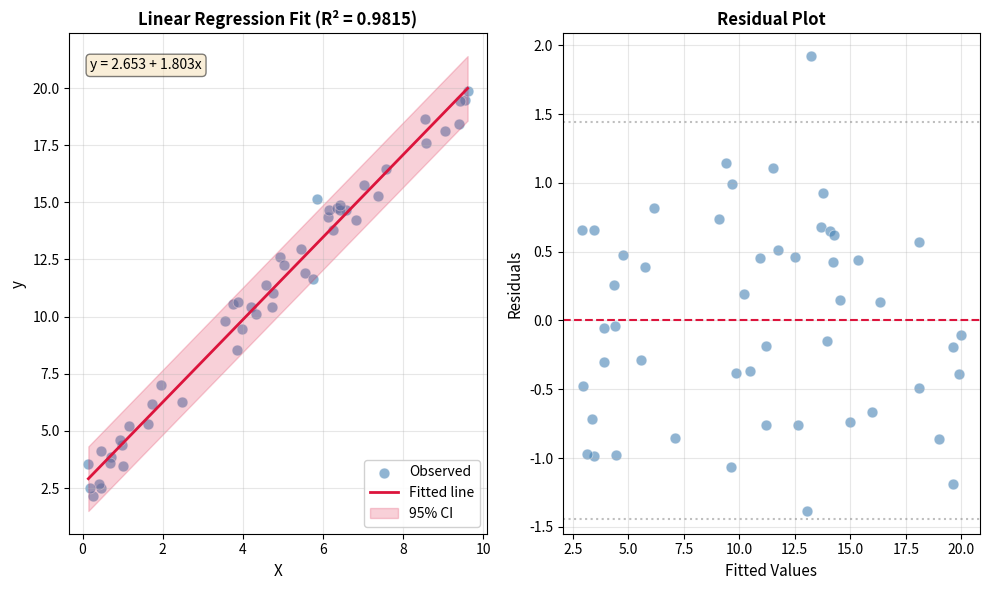

Python code for this plot: (Note: this script raises an exception after producing the figure.)
"""
Linear Regression Implementation using Ordinary Least Squares (OLS)

This module provides a LinearRegression class that implements OLS regression
from scratch using the closed-form solution (normal equation).

Author: AI-Pulse Workshop
"""

import numpy as np
from scipy import stats
import matplotlib.pyplot as plt
from typing import Optional, Union


class LinearRegression:
    """
    Ordinary Least Squares Linear Regression.

    This class implements linear regression using the closed-form OLS solution
    (normal equation): beta = (X'X)^(-1) X'y

    Attributes
    ----------
    coefficients : np.ndarray
        The regression coefficients (excluding intercept).
    intercept : float
        The intercept (bias) term.
    r_squared : float
        The coefficient of determination R^2.
    standard_errors : np.ndarray
        Standard errors of the coefficients (including intercept).

    Examples
    --------
    >>> import numpy as np
    >>> X = np.array([[1], [2], [3], [4], [5]])
    >>> y = np.array([2.1, 4.0, 5.9, 8.1, 10.0])
    >>> model = LinearRegression()
    >>> model.fit(X, y)
    >>> model.predict(np.array([[6]]))
    array([11.98])
    """

    def __init__(self):
        """Initialize the LinearRegression model."""
        self._coefficients: Optional[np.ndarray] = None
        self._intercept: Optional[float] = None
        self._r_squared: Optional[float] = None
        self._adj_r_squared: Optional[float] = None
        self._standard_errors: Optional[np.ndarray] = None
        self._t_statistics: Optional[np.ndarray] = None
        self._p_values: Optional[np.ndarray] = None
        self._residuals: Optional[np.ndarray] = None
        self._fitted_values: Optional[np.ndarray] = None
        self._n_samples: Optional[int] = None
        self._n_features: Optional[int] = None
        self._feature_names: Optional[list] = None
        self._mse: Optional[float] = None
        self._f_statistic: Optional[float] = None
        self._f_pvalue: Optional[float] = None

    def fit(self, X: np.ndarray, y: np.ndarray,
            feature_names: Optional[list] = None) -> 'LinearRegression':
        """
        Fit the linear regression model using OLS.

        Uses the closed-form solution (normal equation):
        beta = (X'X)^(-1) X'y

        Parameters
        ----------
        X : np.ndarray
            Training data of shape (n_samples, n_features).
            Can also be 1D array of shape (n_samples,) for simple regression.
        y : np.ndarray
            Target values of shape (n_samples,).
        feature_names : list, optional
            Names of the features for the summary table.

        Returns
        -------
        self : LinearRegression
            The fitted model.

        Raises
        ------
        ValueError
            If X and y have incompatible shapes.
        """
        # Ensure X is 2D
        X = np.atleast_2d(X)
        if X.shape[0] == 1 and len(y) > 1:
            X = X.T

        y = np.asarray(y).flatten()

        # Validate inputs
        if X.shape[0] != len(y):
            raise ValueError(
                f"X and y have incompatible shapes: X has {X.shape[0]} samples, "
                f"y has {len(y)} samples."
            )

        self._n_samples, self._n_features = X.shape
        self._feature_names = feature_names or [f"X{i+1}" for i in range(self._n_features)]

        # Add column of ones for intercept (design matrix)
        X_design = np.column_stack([np.ones(self._n_samples), X])

        # OLS closed-form solution: beta = (X'X)^(-1) X'y
        # Using pseudo-inverse for numerical stability
        XtX = X_design.T @ X_design
        XtX_inv = np.linalg.pinv(XtX)
        beta = XtX_inv @ X_design.T @ y

        # Extract intercept and coefficients
        self._intercept = beta[0]
        self._coefficients = beta[1:]

        # Calculate fitted values and residuals
        self._fitted_values = X_design @ beta
        self._residuals = y - self._fitted_values

        # Calculate R-squared
        ss_res = np.sum(self._residuals ** 2)
        ss_tot = np.sum((y - np.mean(y)) ** 2)
        self._r_squared = 1 - (ss_res / ss_tot) if ss_tot != 0 else 0.0

        # Adjusted R-squared
        n, p = self._n_samples, self._n_features
        if n - p - 1 > 0:
            self._adj_r_squared = 1 - (1 - self._r_squared) * (n - 1) / (n - p - 1)
        else:
            self._adj_r_squared = self._r_squared

        # Mean Squared Error (unbiased estimate of variance)
        dof = n - p - 1  # degrees of freedom
        self._mse = ss_res / dof if dof > 0 else ss_res

        # Standard errors of coefficients
        # Var(beta) = sigma^2 * (X'X)^(-1)
        var_beta = self._mse * XtX_inv
        self._standard_errors = np.sqrt(np.diag(var_beta))

        # T-statistics
        self._t_statistics = beta / self._standard_errors

        # P-values (two-tailed test)
        self._p_values = 2 * (1 - stats.t.cdf(np.abs(self._t_statistics), dof))

        # F-statistic for overall model significance
        if p > 0 and dof > 0:
            ss_reg = ss_tot - ss_res
            ms_reg = ss_reg / p
            ms_res = ss_res / dof
            self._f_statistic = ms_reg / ms_res if ms_res > 0 else np.inf
            self._f_pvalue = 1 - stats.f.cdf(self._f_statistic, p, dof)
        else:
            self._f_statistic = None
            self._f_pvalue = None

        return self

    def predict(self, X: np.ndarray) -> np.ndarray:
        """
        Predict target values using the fitted model.

        Parameters
        ----------
        X : np.ndarray
            Samples of shape (n_samples, n_features) or (n_features,) for single sample.

        Returns
        -------
        y_pred : np.ndarray
            Predicted values of shape (n_samples,).

        Raises
        ------
        RuntimeError
            If the model has not been fitted yet.
        ValueError
            If X has incorrect number of features.
        """
        if self._coefficients is None:
            raise RuntimeError("Model has not been fitted yet. Call fit() first.")

        X = np.atleast_2d(X)
        if X.shape[0] == 1 and X.shape[1] != self._n_features:
            X = X.T

        if X.shape[1] != self._n_features:
            raise ValueError(
                f"X has {X.shape[1]} features, but model was trained with "
                f"{self._n_features} features."
            )

        return self._intercept + X @ self._coefficients

    @property
    def coefficients(self) -> np.ndarray:
        """
        Get the regression coefficients (excluding intercept).

        Returns
        -------
        np.ndarray
            Array of coefficients.

        Raises
        ------
        RuntimeError
            If the model has not been fitted yet.
        """
        if self._coefficients is None:
            raise RuntimeError("Model has not been fitted yet. Call fit() first.")
        return self._coefficients.copy()

    @property
    def intercept(self) -> float:
        """
        Get the intercept (bias) term.

        Returns
        -------
        float
            The intercept value.

        Raises
        ------
        RuntimeError
            If the model has not been fitted yet.
        """
        if self._intercept is None:
            raise RuntimeError("Model has not been fitted yet. Call fit() first.")
        return self._intercept

    @property
    def r_squared(self) -> float:
        """
        Get the coefficient of determination R^2.

        R^2 measures the proportion of variance in the dependent variable
        that is predictable from the independent variable(s).

        Returns
        -------
        float
            R-squared value between 0 and 1.

        Raises
        ------
        RuntimeError
            If the model has not been fitted yet.
        """
        if self._r_squared is None:
            raise RuntimeError("Model has not been fitted yet. Call fit() first.")
        return self._r_squared

    @property
    def standard_errors(self) -> np.ndarray:
        """
        Get the standard errors of the coefficients.

        Returns array with standard error of intercept first,
        followed by standard errors of coefficients.

        Returns
        -------
        np.ndarray
            Array of standard errors [SE(intercept), SE(coef1), SE(coef2), ...].

        Raises
        ------
        RuntimeError
            If the model has not been fitted yet.
        """
        if self._standard_errors is None:
            raise RuntimeError("Model has not been fitted yet. Call fit() first.")
        return self._standard_errors.copy()

    @property
    def residuals(self) -> np.ndarray:
        """
        Get the residuals from the fitted model.

        Returns
        -------
        np.ndarray
            Array of residuals (y - y_pred).

        Raises
        ------
        RuntimeError
            If the model has not been fitted yet.
        """
        if self._residuals is None:
            raise RuntimeError("Model has not been fitted yet. Call fit() first.")
        return self._residuals.copy()

    def summary(self) -> str:
        """
        Generate a formatted summary table of the regression results.

        Similar to statsmodels OLS summary output, includes:
        - Model statistics (R-squared, F-statistic, etc.)
        - Coefficient table with standard errors, t-stats, and p-values

        Returns
        -------
        str
            Formatted summary string.

        Raises
        ------
        RuntimeError
            If the model has not been fitted yet.
        """
        if self._coefficients is None:
            raise RuntimeError("Model has not been fitted yet. Call fit() first.")

        # Build the summary string
        lines = []
        lines.append("=" * 78)
        lines.append(" " * 25 + "OLS Regression Results")
        lines.append("=" * 78)

        # Model statistics
        lines.append(f"{'Dep. Variable:':<20} y" + " " * 15 +
                    f"{'R-squared:':<15} {self._r_squared:.6f}")
        lines.append(f"{'Model:':<20} OLS" + " " * 13 +
                    f"{'Adj. R-squared:':<15} {self._adj_r_squared:.6f}")
        lines.append(f"{'No. Observations:':<20} {self._n_samples}" + " " * (16 - len(str(self._n_samples))) +
                    f"{'F-statistic:':<15} {self._f_statistic:.4f}" if self._f_statistic else "")
        lines.append(f"{'Df Residuals:':<20} {self._n_samples - self._n_features - 1}" +
                    " " * (16 - len(str(self._n_samples - self._n_features - 1))) +
                    f"{'Prob (F-statistic):':<15} {self._f_pvalue:.4e}" if self._f_pvalue else "")
        lines.append(f"{'Df Model:':<20} {self._n_features}")

        lines.append("-" * 78)

        # Coefficient table header
        header = f"{'Variable':<15} {'Coefficient':>12} {'Std. Error':>12} {'t-stat':>10} {'P>|t|':>10} {'[0.025':>10} {'0.975]':>10}"
        lines.append(header)
        lines.append("-" * 78)

        # Degrees of freedom for confidence intervals
        dof = self._n_samples - self._n_features - 1
        t_crit = stats.t.ppf(0.975, dof) if dof > 0 else 1.96

        # Intercept row
        coef = self._intercept
        se = self._standard_errors[0]
        t_stat = self._t_statistics[0]
        p_val = self._p_values[0]
        ci_low = coef - t_crit * se
        ci_high = coef + t_crit * se

        lines.append(
            f"{'const':<15} {coef:>12.6f} {se:>12.6f} {t_stat:>10.3f} "
            f"{p_val:>10.3f} {ci_low:>10.3f} {ci_high:>10.3f}"
        )

        # Coefficient rows
        for i, name in enumerate(self._feature_names):
            coef = self._coefficients[i]
            se = self._standard_errors[i + 1]
            t_stat = self._t_statistics[i + 1]
            p_val = self._p_values[i + 1]
            ci_low = coef - t_crit * se
            ci_high = coef + t_crit * se

            # Truncate long names
            display_name = name[:14] if len(name) > 14 else name

            lines.append(
                f"{display_name:<15} {coef:>12.6f} {se:>12.6f} {t_stat:>10.3f} "
                f"{p_val:>10.3f} {ci_low:>10.3f} {ci_high:>10.3f}"
            )

        lines.append("=" * 78)

        # Add notes
        lines.append("Notes:")
        lines.append(f"[1] Standard Errors assume that the covariance matrix is correctly specified.")
        lines.append(f"[2] MSE (Root): {np.sqrt(self._mse):.6f}")

        return "\n".join(lines)

    def plot_fit(self, X: np.ndarray, y: np.ndarray,
                 feature_index: int = 0,
                 figsize: tuple = (10, 6),
                 show_residuals: bool = False,
                 title: Optional[str] = None) -> plt.Figure:
        """
        Create a visualization of the regression fit.

        For simple regression (1 feature), plots the data points and fitted line.
        For multiple regression, plots against one selected feature.

        Parameters
        ----------
        X : np.ndarray
            Feature data of shape (n_samples, n_features).
        y : np.ndarray
            Target values of shape (n_samples,).
        feature_index : int, default=0
            Index of feature to plot on x-axis (for multiple regression).
        figsize : tuple, default=(10, 6)
            Figure size in inches.
        show_residuals : bool, default=False
            If True, creates a 2-panel plot with residuals.
        title : str, optional
            Custom title for the plot.

        Returns
        -------
        matplotlib.figure.Figure
            The matplotlib figure object.

        Raises
        ------
        RuntimeError
            If the model has not been fitted yet.
        """
        if self._coefficients is None:
            raise RuntimeError("Model has not been fitted yet. Call fit() first.")

        X = np.atleast_2d(X)
        if X.shape[0] == 1 and len(y) > 1:
            X = X.T
        y = np.asarray(y).flatten()

        # Get predictions
        y_pred = self.predict(X)

        # Select feature for x-axis
        x_plot = X[:, feature_index]
        feature_name = (self._feature_names[feature_index]
                       if self._feature_names else f"X{feature_index + 1}")

        if show_residuals:
            fig, axes = plt.subplots(1, 2, figsize=figsize)
            ax1, ax2 = axes
        else:
            fig, ax1 = plt.subplots(figsize=figsize)

        # Main scatter plot with regression line
        ax1.scatter(x_plot, y, alpha=0.6, label='Observed', color='steelblue',
                   edgecolors='white', linewidth=0.5, s=60)

        # Sort for line plot
        sort_idx = np.argsort(x_plot)
        ax1.plot(x_plot[sort_idx], y_pred[sort_idx], color='crimson',
                linewidth=2, label='Fitted line')

        # Add confidence band (approximate)
        residual_std = np.std(y - y_pred)
        ax1.fill_between(x_plot[sort_idx],
                        y_pred[sort_idx] - 1.96 * residual_std,
                        y_pred[sort_idx] + 1.96 * residual_std,
                        alpha=0.2, color='crimson', label='95% CI')

        ax1.set_xlabel(feature_name, fontsize=11)
        ax1.set_ylabel('y', fontsize=11)

        if title:
            ax1.set_title(title, fontsize=12, fontweight='bold')
        else:
            ax1.set_title(f'Linear Regression Fit (R² = {self._r_squared:.4f})',
                         fontsize=12, fontweight='bold')

        ax1.legend(loc='best', framealpha=0.9)
        ax1.grid(True, alpha=0.3)

        # Add equation annotation
        if self._n_features == 1:
            eq_text = f'y = {self._intercept:.3f} + {self._coefficients[0]:.3f}x'
        else:
            eq_text = f'y = {self._intercept:.3f} + ... (multiple features)'

        ax1.annotate(eq_text, xy=(0.05, 0.95), xycoords='axes fraction',
                    fontsize=10, verticalalignment='top',
                    bbox=dict(boxstyle='round', facecolor='wheat', alpha=0.5))

        # Residual plot
        if show_residuals:
            residuals = y - y_pred
            ax2.scatter(y_pred, residuals, alpha=0.6, color='steelblue',
                       edgecolors='white', linewidth=0.5, s=60)
            ax2.axhline(y=0, color='crimson', linestyle='--', linewidth=1.5)
            ax2.set_xlabel('Fitted Values', fontsize=11)
            ax2.set_ylabel('Residuals', fontsize=11)
            ax2.set_title('Residual Plot', fontsize=12, fontweight='bold')
            ax2.grid(True, alpha=0.3)

            # Add horizontal bands at +/- 2 std
            ax2.axhline(y=2*residual_std, color='gray', linestyle=':', alpha=0.5)
            ax2.axhline(y=-2*residual_std, color='gray', linestyle=':', alpha=0.5)

        plt.tight_layout()
        return fig


# Demonstration code
if __name__ == "__main__":
    # Set random seed for reproducibility
    np.random.seed(42)

    # Generate sample data
    n_samples = 100
    X = np.random.uniform(0, 10, (n_samples, 2))
    true_intercept = 2.0
    true_coefs = np.array([3.0, -1.5])
    noise = np.random.normal(0, 1.5, n_samples)
    y = true_intercept + X @ true_coefs + noise

    # Create and fit the model
    model = LinearRegression()
    model.fit(X, y, feature_names=['Feature1', 'Feature2'])

    # Print summary
    print(model.summary())
    print()

    # Print properties
    print("Model Properties:")
    print(f"  Intercept: {model.intercept:.4f}")
    print(f"  Coefficients: {model.coefficients}")
    print(f"  R-squared: {model.r_squared:.4f}")
    print(f"  Standard Errors: {model.standard_errors}")
    print()

    # Make predictions
    X_new = np.array([[5.0, 3.0], [7.5, 1.0]])
    predictions = model.predict(X_new)
    print(f"Predictions for {X_new.tolist()}:")
    print(f"  {predictions}")
    print()

    # Simple regression example
    print("\n" + "="*50)
    print("Simple Regression Example")
    print("="*50 + "\n")

    X_simple = np.random.uniform(0, 10, (50, 1))
    y_simple = 2.5 + 1.8 * X_simple.flatten() + np.random.normal(0, 1, 50)

    simple_model = LinearRegression()
    simple_model.fit(X_simple, y_simple, feature_names=['X'])
    print(simple_model.summary())

    # Create visualization
    fig = simple_model.plot_fit(X_simple, y_simple, show_residuals=True)
    plt.savefig('/mnt/c/Users/<user>/OneDrive/Desktop/Projects/D-Lab/AI-Pulse Claude Code/Claude Code Workshop/demo1_linear_regression/dry_run_results/regression_plot.png',
                dpi=150, bbox_inches='tight')
    print("\nPlot saved to 'regression_plot.png'")
    plt.show()
